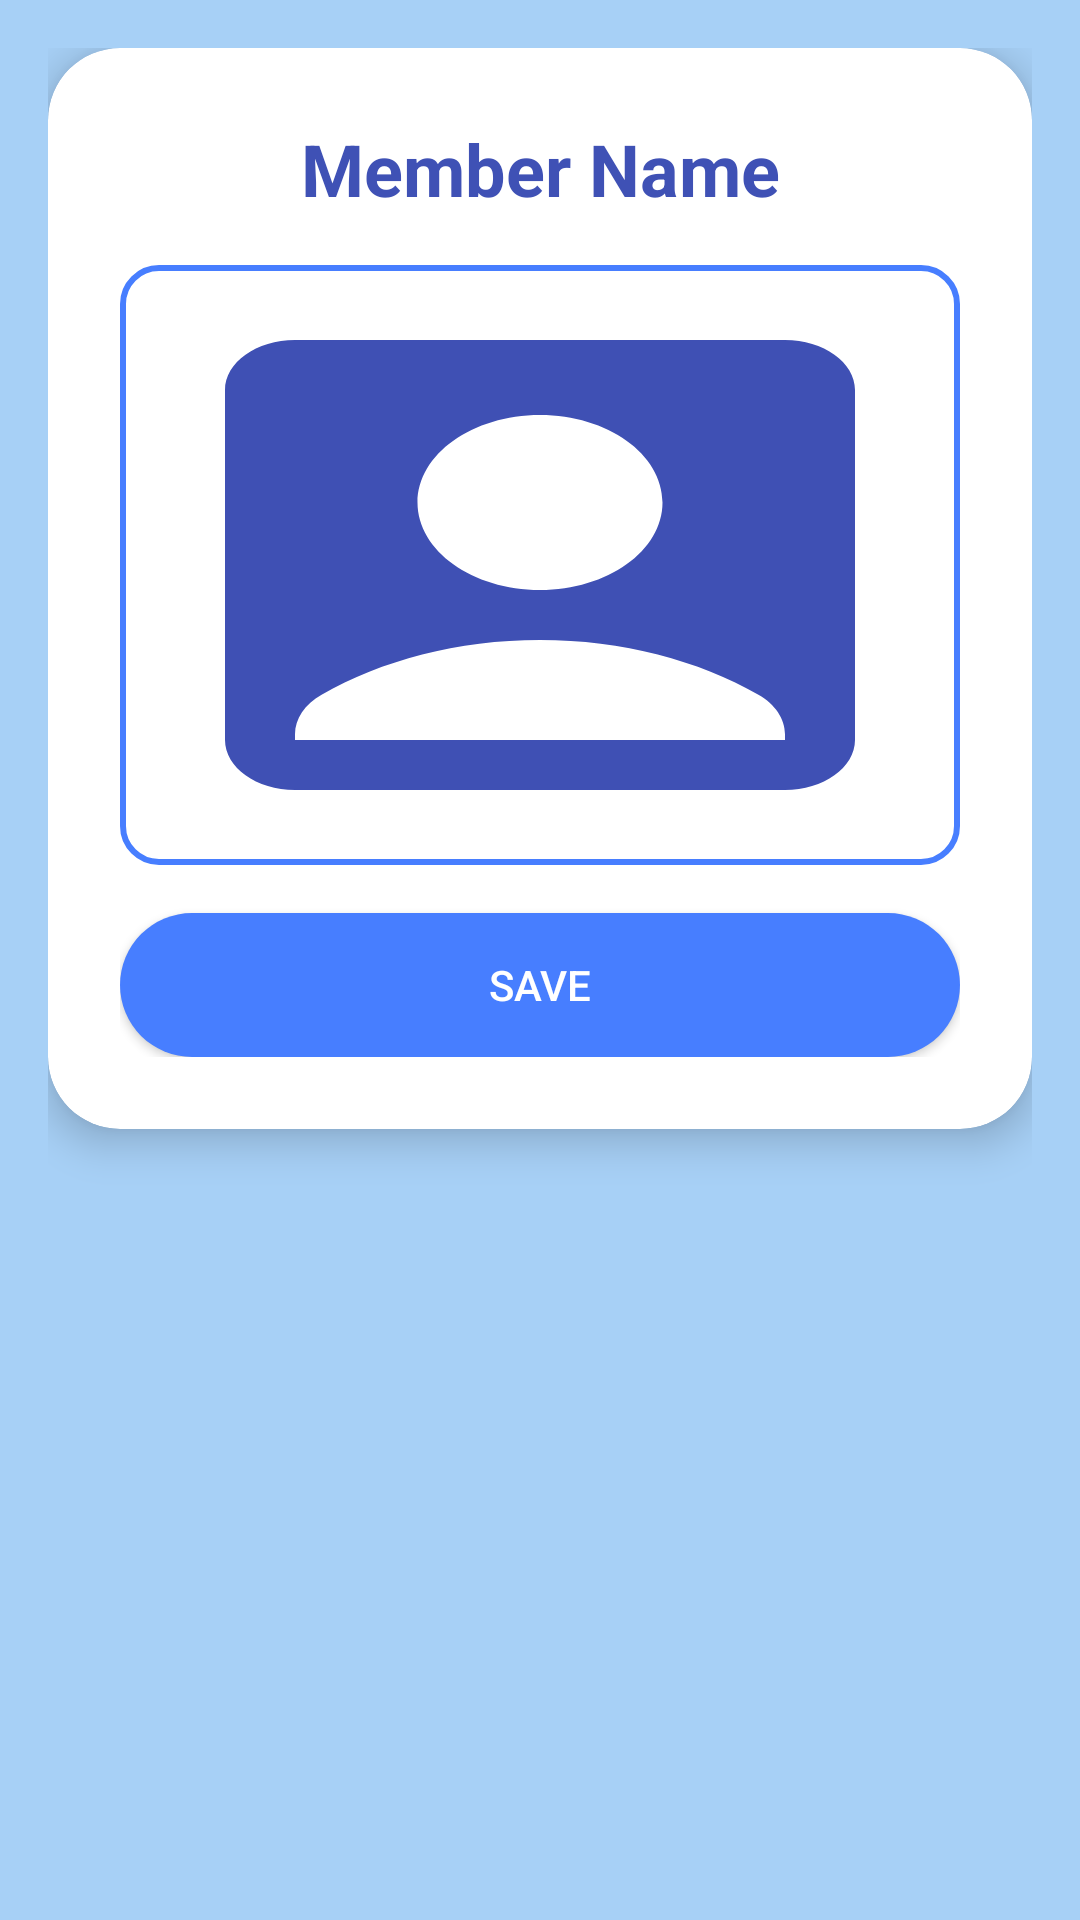

Write the Android layout XML for this screen, with the resource values it uses.
<!-- AndroidManifest.xml: application theme Theme.FunctioningLogin -->
<!-- res/layout/fragment_details.xml -->
<?xml version="1.0" encoding="utf-8"?>
<LinearLayout xmlns:android="http://schemas.android.com/apk/res/android"
    xmlns:app="http://schemas.android.com/apk/res-auto"
    android:layout_width="match_parent"
    android:layout_height="match_parent"
    android:background="@color/light_blue"
    android:orientation="vertical"
    android:padding="16dp">

    
    <androidx.cardview.widget.CardView
        android:layout_width="match_parent"
        android:layout_height="wrap_content"
        app:cardCornerRadius="24dp"
        app:cardElevation="8dp"
        android:backgroundTint="@android:color/white"
        android:layout_marginBottom="12dp">

        <LinearLayout
            android:orientation="vertical"
            android:padding="24dp"
            android:layout_width="match_parent"
            android:layout_height="wrap_content">

            <TextView
                android:id="@+id/detailTitle"
                android:layout_width="match_parent"
                android:layout_height="wrap_content"
                android:text="@string/member_name"
                android:textSize="24sp"
                android:textColor="@color/christmas_blue"
                android:gravity="center"
                android:textStyle="bold" />

            <ImageView
                android:id="@+id/detailImage"
                android:layout_width="match_parent"
                android:layout_height="200dp"
                android:layout_marginTop="16dp"
                android:background="@drawable/borderblue"
                android:importantForAccessibility="no"
                android:scaleType="fitXY"
                android:src="@drawable/baseline_account_box_24" />

            
            <androidx.viewpager2.widget.ViewPager2
                android:id="@+id/giftPager"
                android:layout_width="match_parent"
                android:layout_height="0dp"
                android:layout_weight="1" />
            <Button
                android:id="@+id/saveDetailsButton"
                android:layout_width="match_parent"
                android:layout_height="wrap_content"
                android:text="@string/save"
                android:textColor="@android:color/white"
                android:background="@drawable/rounded_blue"
                android:layout_marginTop="16dp"/>
        </LinearLayout>
    </androidx.cardview.widget.CardView>


</LinearLayout>
<!-- resources referenced by this layout -->
<resources>
  <color name="christmas_blue">#3F51B5</color>
  <color name="light_blue">#A7D0F6</color>
  <!-- drawable baseline_account_box_24 (drawable) -->
  <vector xmlns:android="http://schemas.android.com/apk/res/android" android:height="24dp" android:tint="#3F50B4" android:viewportHeight="24" android:viewportWidth="24" android:width="24dp">
        
      <path android:fillColor="@android:color/white" android:pathData="M19,3H5C3.9,3 3,3.9 3,5v14c0,1.1 0.9,2 2,2h14c1.1,0 2,-0.9 2,-2V5C21,3.9 20.1,3 19,3zM12,6c1.93,0 3.5,1.57 3.5,3.5c0,1.93 -1.57,3.5 -3.5,3.5s-3.5,-1.57 -3.5,-3.5C8.5,7.57 10.07,6 12,6zM19,19H5v-0.23c0,-0.62 0.28,-1.2 0.76,-1.58C7.47,15.82 9.64,15 12,15s4.53,0.82 6.24,2.19c0.48,0.38 0.76,0.97 0.76,1.58V19z"/>
      
  </vector>
  <!-- drawable borderblue (drawable) -->
  <shape xmlns:android="http://schemas.android.com/apk/res/android"
      android:shape="rectangle">
      <solid android:color="@android:color/transparent"/>
      <stroke
          android:width="2dp"
          android:color="@color/BorderBlue"/>
      <corners android:radius="12dp"/>
  </shape>
  <!-- drawable rounded_blue (drawable) -->
  <shape xmlns:android="http://schemas.android.com/apk/res/android"
      android:shape="rectangle">
      <corners android:radius="25dp"/>
      <solid android:color="@color/BorderBlue"/>  
  </shape>
  <string name="member_name">Member Name</string>
  <string name="save">Save</string>
  <style name="Theme.FunctioningLogin" parent="Theme.MaterialComponents.DayNight.NoActionBar">
          
          <item name="colorPrimary">@color/christmas_blue</item>
          <item name="colorPrimaryVariant">@color/BorderBlue</item>
          <item name="colorOnPrimary">@color/white</item>
          
          <item name="colorSecondary">@color/teal_200</item>
          <item name="colorSecondaryVariant">@color/teal_700</item>
          <item name="colorOnSecondary">@color/christmas_blue</item>
          
          <item name="android:statusBarColor">@color/christmas_blue</item>
          
      </style>
  <color name="BorderBlue">#477EFF</color>
  <color name="white">#FFFFFFFF</color>
  <color name="teal_200">#FF03DAC5</color>
  <color name="teal_700">#FF018786</color>
</resources>
